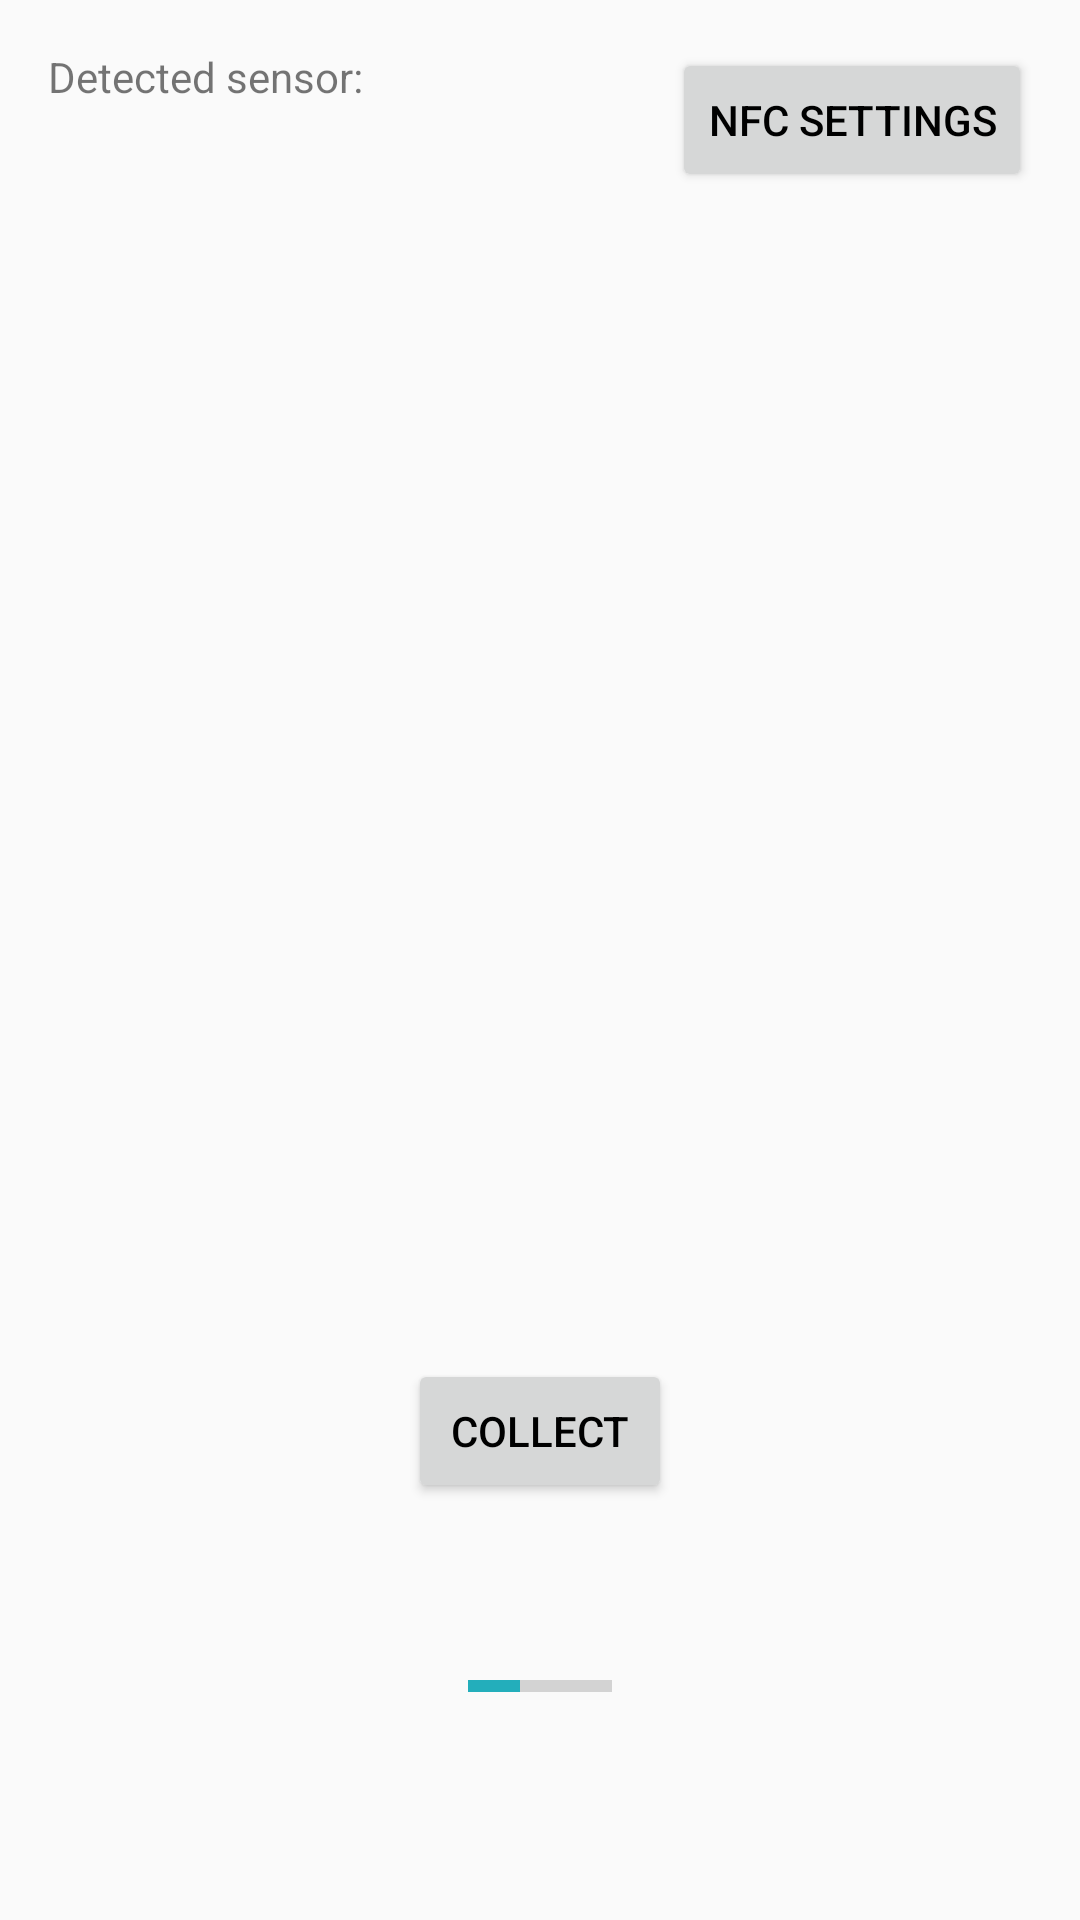

This screen was rendered from an Android layout file. Write that file and the resources it references.
<!-- AndroidManifest.xml: application theme AppTheme -->
<!-- res/layout/activity_collect_data.xml -->
<?xml version="1.0" encoding="utf-8"?>
<RelativeLayout xmlns:android="http://schemas.android.com/apk/res/android"
    xmlns:tools="http://schemas.android.com/tools"
    android:layout_width="match_parent"
    android:layout_height="match_parent"
    android:paddingBottom="@dimen/activity_vertical_margin"
    android:paddingLeft="@dimen/activity_horizontal_margin"
    android:paddingRight="@dimen/activity_horizontal_margin"
    android:paddingTop="@dimen/activity_vertical_margin"
    tools:context="com.livelo.livelo.collect_data">

    <TextView
        android:layout_width="wrap_content"
        android:layout_height="wrap_content"
        android:text="Detected sensor:"
        android:id="@+id/tv"
        android:layout_alignParentLeft="true"
        android:layout_alignParentStart="true" />

    <Button
        android:layout_width="wrap_content"
        android:layout_height="wrap_content"
        android:text="collect"
        android:id="@+id/button4"
        android:layout_marginBottom="53dp"
        android:layout_above="@+id/progressBar"
        android:layout_centerHorizontal="true"
        android:onClick="collect"
        android:textColor="#000000" />

    <ProgressBar
        style="?android:attr/progressBarStyleHorizontal"
        android:layout_width="wrap_content"
        android:layout_height="wrap_content"
        android:id="@+id/progressBar"
        android:layout_alignParentBottom="true"
        android:layout_centerHorizontal="true"
        android:layout_marginBottom="54dp"
        android:indeterminate="false"
        android:max="100"
        android:progress="36" />

    <TextView
        android:layout_width="wrap_content"
        android:layout_height="wrap_content"
        android:id="@+id/NFCAdapter"
        android:layout_centerVertical="true"
        android:layout_centerHorizontal="true" />

    <Button
        android:layout_width="wrap_content"
        android:layout_height="wrap_content"
        android:text="NFC Settings"
        android:id="@+id/button_nfc"
        android:layout_alignParentTop="true"
        android:layout_alignParentRight="true"
        android:layout_alignParentEnd="true"
        android:textColor="#000000"
        android:onClick="openNFCSettings" />

</RelativeLayout>
<!-- resources referenced by this layout -->
<resources>
  <dimen name="activity_horizontal_margin">16dp</dimen>
  <dimen name="activity_vertical_margin">16dp</dimen>
  <style name="AppTheme" parent="Theme.AppCompat.Light">
          
          <item name="colorPrimary">@color/colorPrimary</item>
          <item name="colorPrimaryDark">@color/colorPrimaryDark</item>
          <item name="colorAccent">@color/colorAccent</item>
          <item name="android:textColorPrimary">@color/abc_primary_text_disable_only_material_dark
          </item>
          <item name="android:colorBackground">@android:color/background_light</item>
      </style>
  <color name="colorPrimary">#192a8a</color>
  <color name="colorPrimaryDark">#303F9F</color>
  <color name="colorAccent">#23aebb</color>
</resources>
